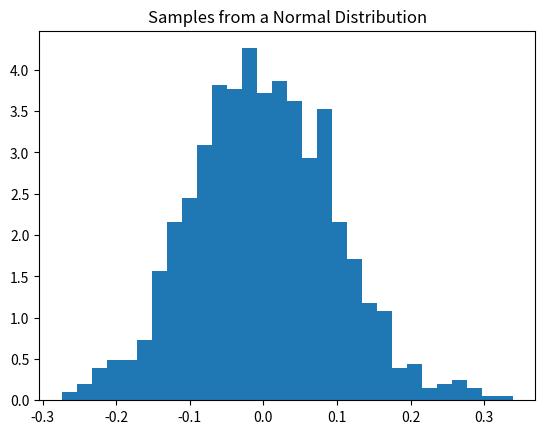

This chart was generated by the following Python code:
import matplotlib.pyplot as plt
import numpy as np


# initialize the random number generator
rng = np.random.default_rng()

# Generate a 2x3 array of random floats between 0 and 1
print(rng.random((2, 3)))

# Generate a 2x3 array of random integers between 1 and 10
print(rng.integers(1, 10, size=(2, 3)))

a = np.arange(10)
rng.shuffle(a)
print(a)

rolls = rng.integers(1, 7, size=100)
print(f'First 10 rolls: {rolls[:10]}')

# Count the occurrences of each outcome
counts = np.bincount(rolls)[1:]
print(f'Counts for each outcome (1-6): {counts}')

mu, sigma = 0, 0.1 # mean and standard deviation
samples = rng.normal(mu, sigma, 1000)

# Plot a histogram of the samples
plt.hist(samples, bins=30, density=True)
plt.title('Samples from a Normal Distribution')
plt.show()

rng = np.random.default_rng(42) # Set the seed
print(rng.random(5))

rng = np.random.default_rng(42) # Reset the seed
print(rng.random(5))